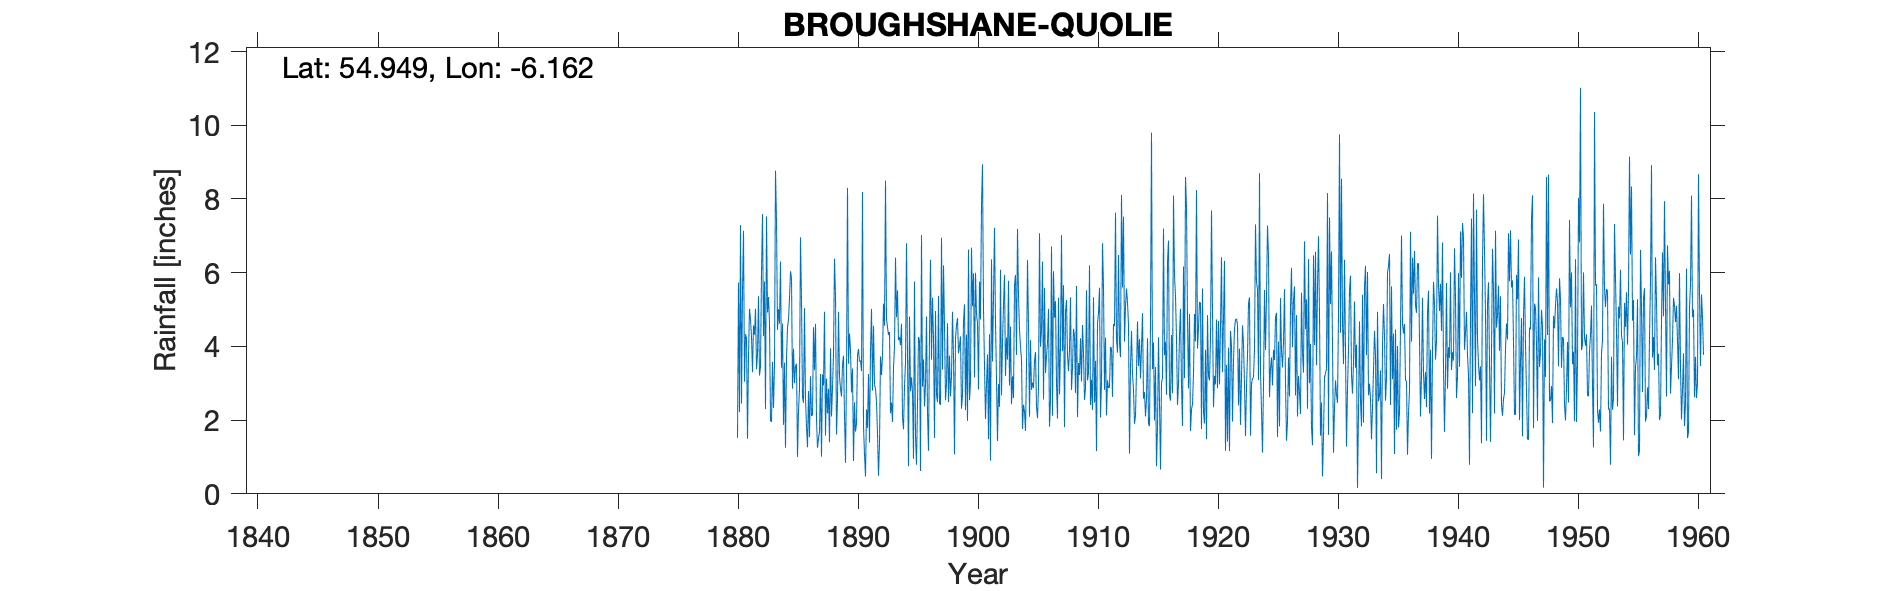

Values plotted in this chart, from the file beside it:
BROUGSHANE QUOLIE, , , , , , , , , , , , , , , , , , , , , , , 
Grid ref, NW335695, Long, -6.162, Lat, 54.95, Elevation, 893, ft, , , , , , , , , , , , , , , 
Station no, 6237, , , , , , , , , , , , , , , , , , , , , , 
, 1880, 1881, 1882, 1883, 1884, 1885, 1886, 1887, 1888, 1889, 1890, 1891, 1892, 1893, 1894, 1895, 1896, 1897, 1898, 1899, 1900, 1901, 1902
January, , 3.04, 3.38, 5.34, 6.3, 2.85, 5.04, 2.03, 2.85, 2.86, 3.4, 1.07, 2.48, 4.31, 4.03, 2.77, 2.37, 2.69, 2.49, 4.27, 5.09, 3.49, 3.12
February, , 4.33, 3.8, 4.65, 3.42, 3.94, 2.59, 1.25, 1.4, 2.64, 0.89, 0.47, 1.64, 4.39, 4.62, 0.95, 2.96, 2.49, 3.75, 2.31, 5.98, 2.03, 1.43
March, , 4.22, 5.36, 1.99, 4.62, 3, 1.83, 1.5, 3.95, 3.5, 2.48, 2.29, 0.49, 2.19, 2.08, 5.76, 4.81, 5.37, 2.64, 2.67, 3.16, 2.97, 2.98
April, , 1.49, 3.21, 1.95, 1.87, 3.46, 1.26, 1.69, 2.1, 3.75, 1.69, 1.79, 1.37, 2.48, 1.75, 1.57, 2.19, 2.45, 3.18, 4.69, 6, 3.78, 2.36
May, , 3.74, 3.45, 3.58, 3.56, 3.53, 2.79, 3.25, 2.86, 2.13, 1.9, 3.25, 3.73, 1.95, 2.91, 0.79, 1.17, 2.42, 4.94, 5.14, 4.87, 1.48, 6.08
June, 1.52, 5.02, 6.02, 2.33, 1.25, 1, 1.54, 1.01, 3.81, 0.84, 3.76, 1.39, 3.22, 3.41, 3.56, 2.44, 4.29, 6.95, 3.74, 2.27, 4.63, 4.33, 2.67
July, 5.73, 4.74, 7.59, 3.5, 3.67, 2.25, 3.19, 3.24, 6.38, 3.21, 3.93, 3.87, 3.75, 3.99, 6.8, 4.26, 6.35, 3.37, 1.07, 4.32, 2.83, 0.9, 4.11
August, 2.22, 4.26, 4.28, 8.77, 4.52, 2.84, 2.11, 2.94, 5.38, 8.3, 3.59, 5.02, 5.16, 6.41, 3.78, 4.16, 3.64, 6.2, 4.22, 1.98, 5.76, 6.36, 5.11
September, 7.29, 3.3, 5.76, 7.42, 4.72, 6.96, 2.14, 4.94, 1.61, 3.53, 3.62, 2.8, 4.56, 4.79, 0.75, 0.62, 5.32, 4.57, 4.58, 6.63, 4.73, 3.59, 5.94
October, 2.45, 4.57, 2.3, 4.45, 5.31, 5.23, 4.52, 1.58, 2.57, 4.35, 3.33, 4.56, 8.5, 5.52, 4.81, 7.02, 4.19, 2.54, 4.77, 2.54, 7.84, 5.31, 3.2
November, 5.5, 4.32, 7.53, 5.01, 6.04, 2.63, 3.35, 3.13, 4.94, 3.91, 8.19, 2.96, 4.74, 4.17, 2.78, 2.91, 1.52, 2.98, 3.81, 3.03, 8.94, 7.22, 4.24
December, 7.14, 5.02, 4.92, 4.62, 5.85, 2.47, 4.61, 2.18, 3.19, 2.75, 1.84, 2.85, 4.52, 4.25, 3.16, 3.65, 4.96, 4.63, 4.02, 6.68, 5, 4.64, 3.64
Total, , 48.05, 57.6, 53.61, 51.13, 40.16, 34.97, 28.74, 41.04, 41.77, 38.62, 32.32, 44.16, 47.86, 41.03, 36.9, 43.77, 46.66, 43.21, 46.53, 64.83, 46.1, 44.88
